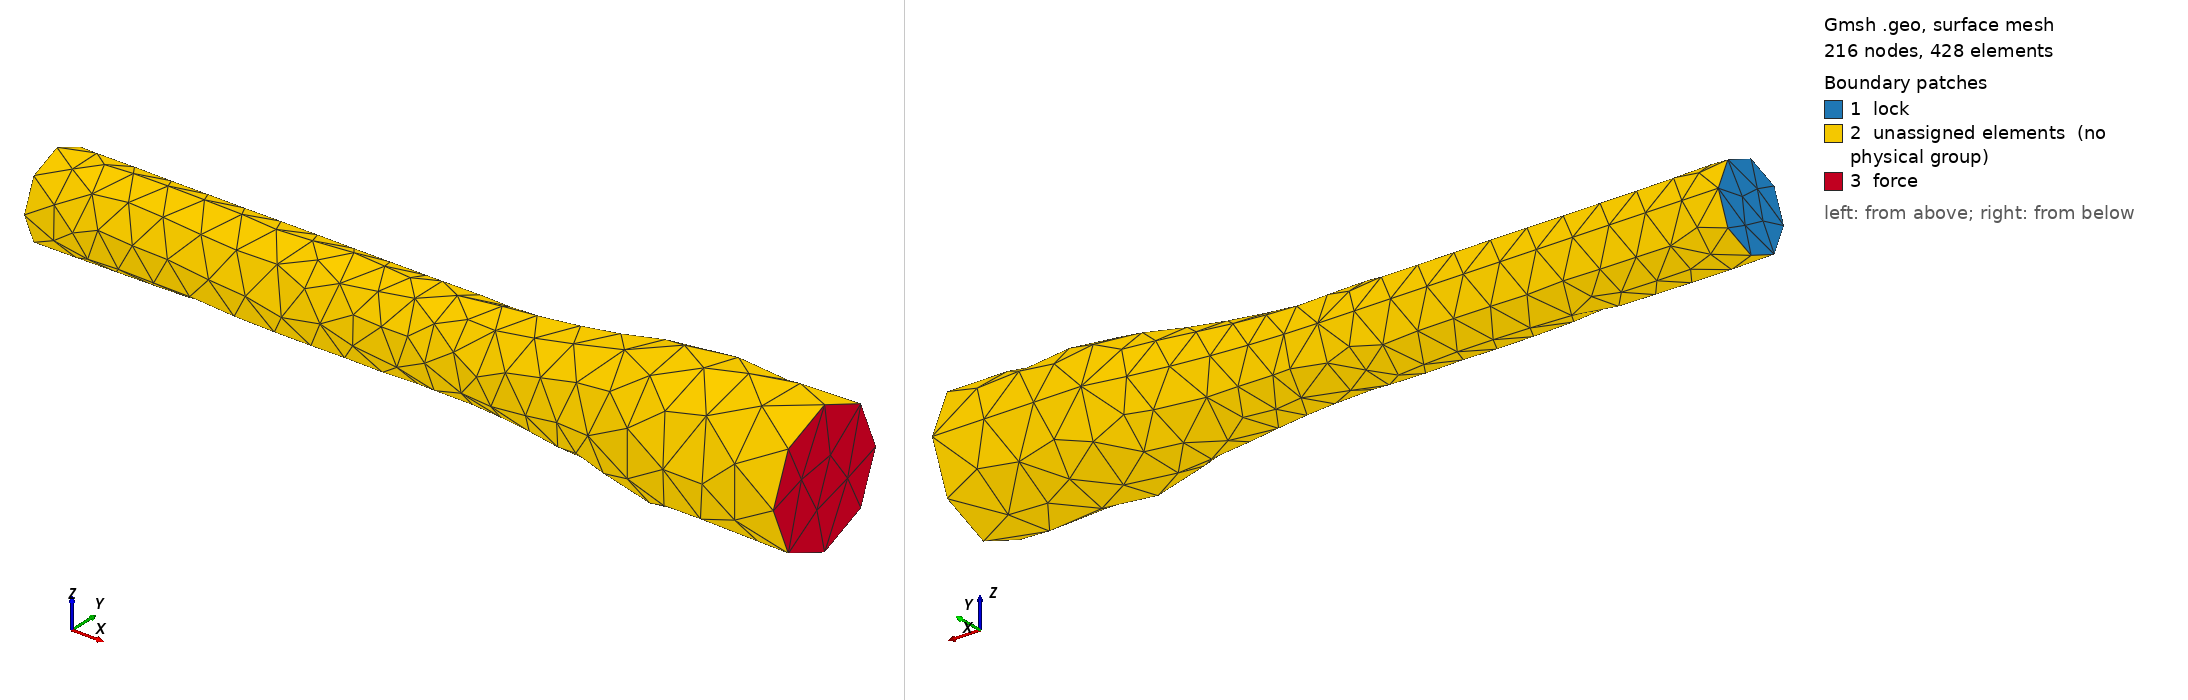

Gmsh geometry script, surface-meshed: 216 nodes, 428 surface elements. Boundary patches (legend numbers): 1 lock, 2 unassigned elements (no physical group), 3 force. Left view from above one corner, right view from below the opposite corner. Legend entries are the model's physical surfaces; 'unassigned elements' are surfaces in no physical group.

=== E8_D6_4.geo (drawn) ===
Merge "E8_D6_4.brep";
Physical Surface("lock") = {1};
//+
//Physical Surface("turn") = {4};
//+
Physical Surface("force") = {5};
//+
Physical Volume("vol") = {1};
//+
MeshSize {1, 2} = 2.8;
//+
MeshSize {3} = 3.5;
//+
MeshSize {4} = 4.0;



Also in the case, not shown: E8_D6_4.brep (merged mesh/CAD file).
